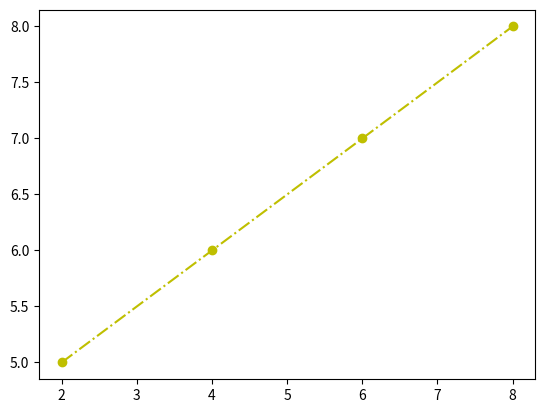

The matplotlib source for this figure:
#marker,line and color
#syntax--marker|line|color
import matplotlib.pyplot as mp
import numpy
x=numpy.array([2,4,6,8])
y=numpy.array([5,6,7,8])
#mp.plot(x,y,'o:r')
#mp.plot(x,y,'*-g')
#mp.plot(x,y,'o:k')#black
#mp.plot(x,y,'s--b')
mp.plot(x,y,'o-.y')
mp.show()
